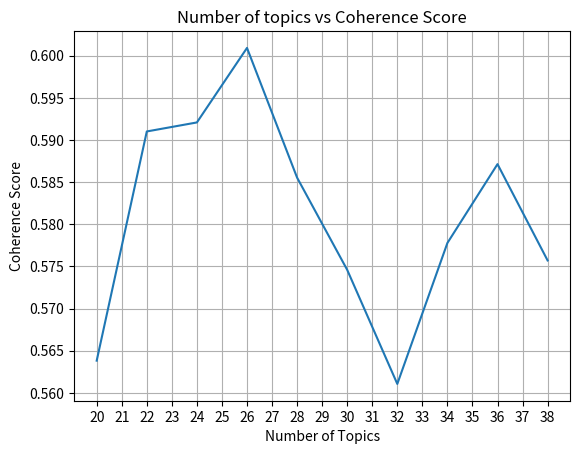

Python code for this plot: (Note: this script raises an exception after producing the figure.)
import matplotlib.pyplot as plt

topic_count = [i for i in range(20, 40, 2)]
coherence_score = [0.56382, 0.59101, 0.59208, 0.60092, 0.58553, 0.57459, 0.56106, 0.57778, 0.587133, 0.575706]
print(topic_count, coherence_score)
plt.xlabel('Number of Topics')
plt.ylabel('Coherence Score')
plt.plot(topic_count, coherence_score)
plt.title(f'Number of topics vs Coherence Score')
plt.grid(True)
plt.xticks(range(min(topic_count), max(topic_count)+1, 1))
plt.savefig(f"../results/visualization/coherence_score.png")
plt.clf()